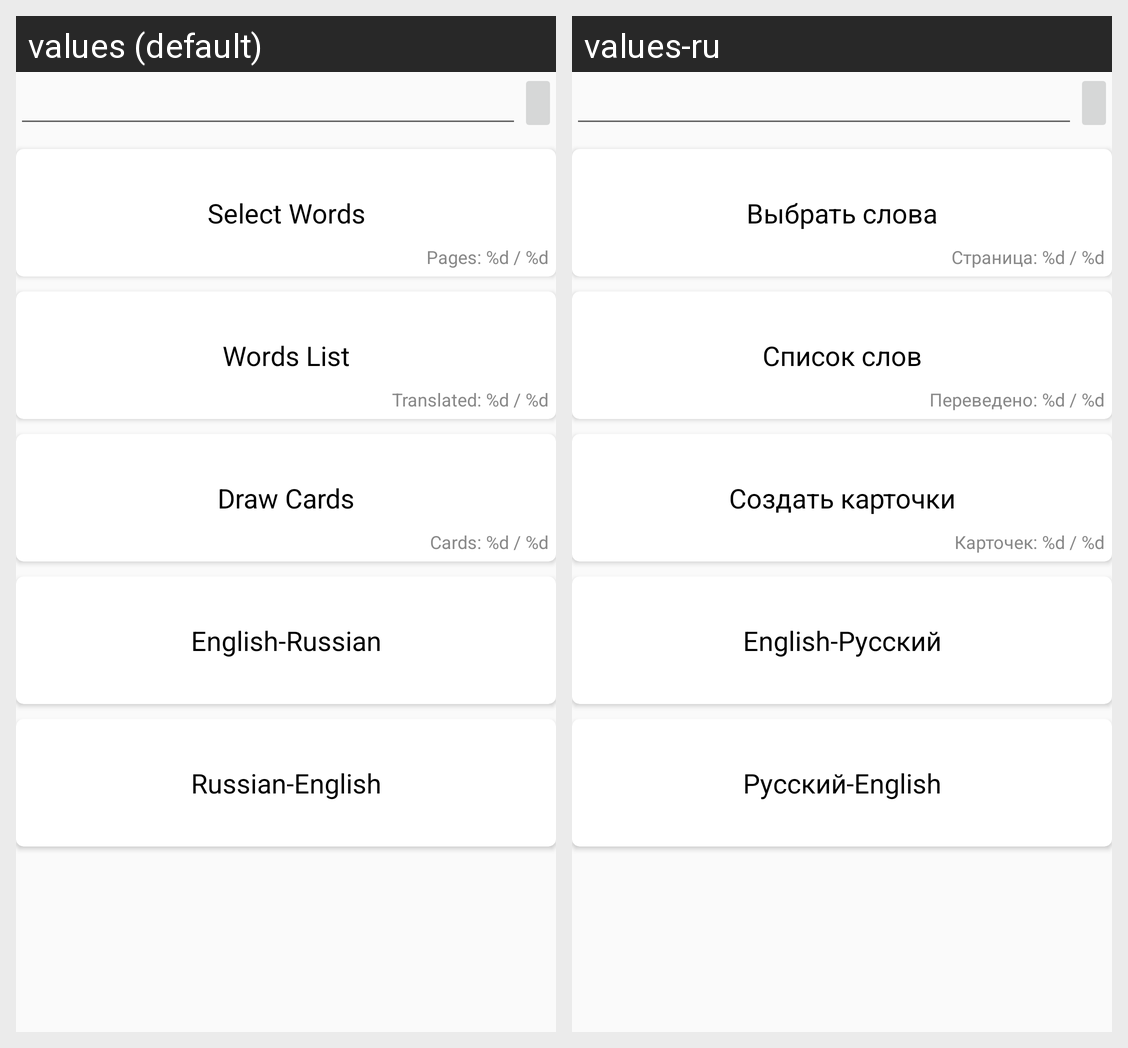

Locale-by-locale string values for the Android screen shown in this grid:
Android screen res/layout/fragment_pack.xml rendered under 2 locales, left to right: values (default), values-ru. Device: Nexus 5 (rendered at 1080×1920; each locale shown at half size, 540×960, under a caption strip naming it); theme AppTheme.
Strings drawn on this screen, with the default value and each locale's value (text and hints the layout hard-codes, and strings that could not be matched under every locale, appear in the picture but are not listed):

pack_button_words_selection
  values: Select Words
  values-ru: Выбрать слова

counter_pages
  values: Pages: %d / %d
  values-ru: Страница: %d / %d

pack_button_words_list
  values: Words List
  values-ru: Список слов

counter_translations
  values: Translated: %d / %d
  values-ru: Переведено: %d / %d

pack_button_cards_draw
  values: Draw Cards
  values-ru: Создать карточки

counter_cards
  values: Cards: %d / %d
  values-ru: Карточек: %d / %d

pack_button_en_ru
  values: English-Russian
  values-ru: English-Русский

pack_button_ru_en
  values: Russian-English
  values-ru: Русский-English
